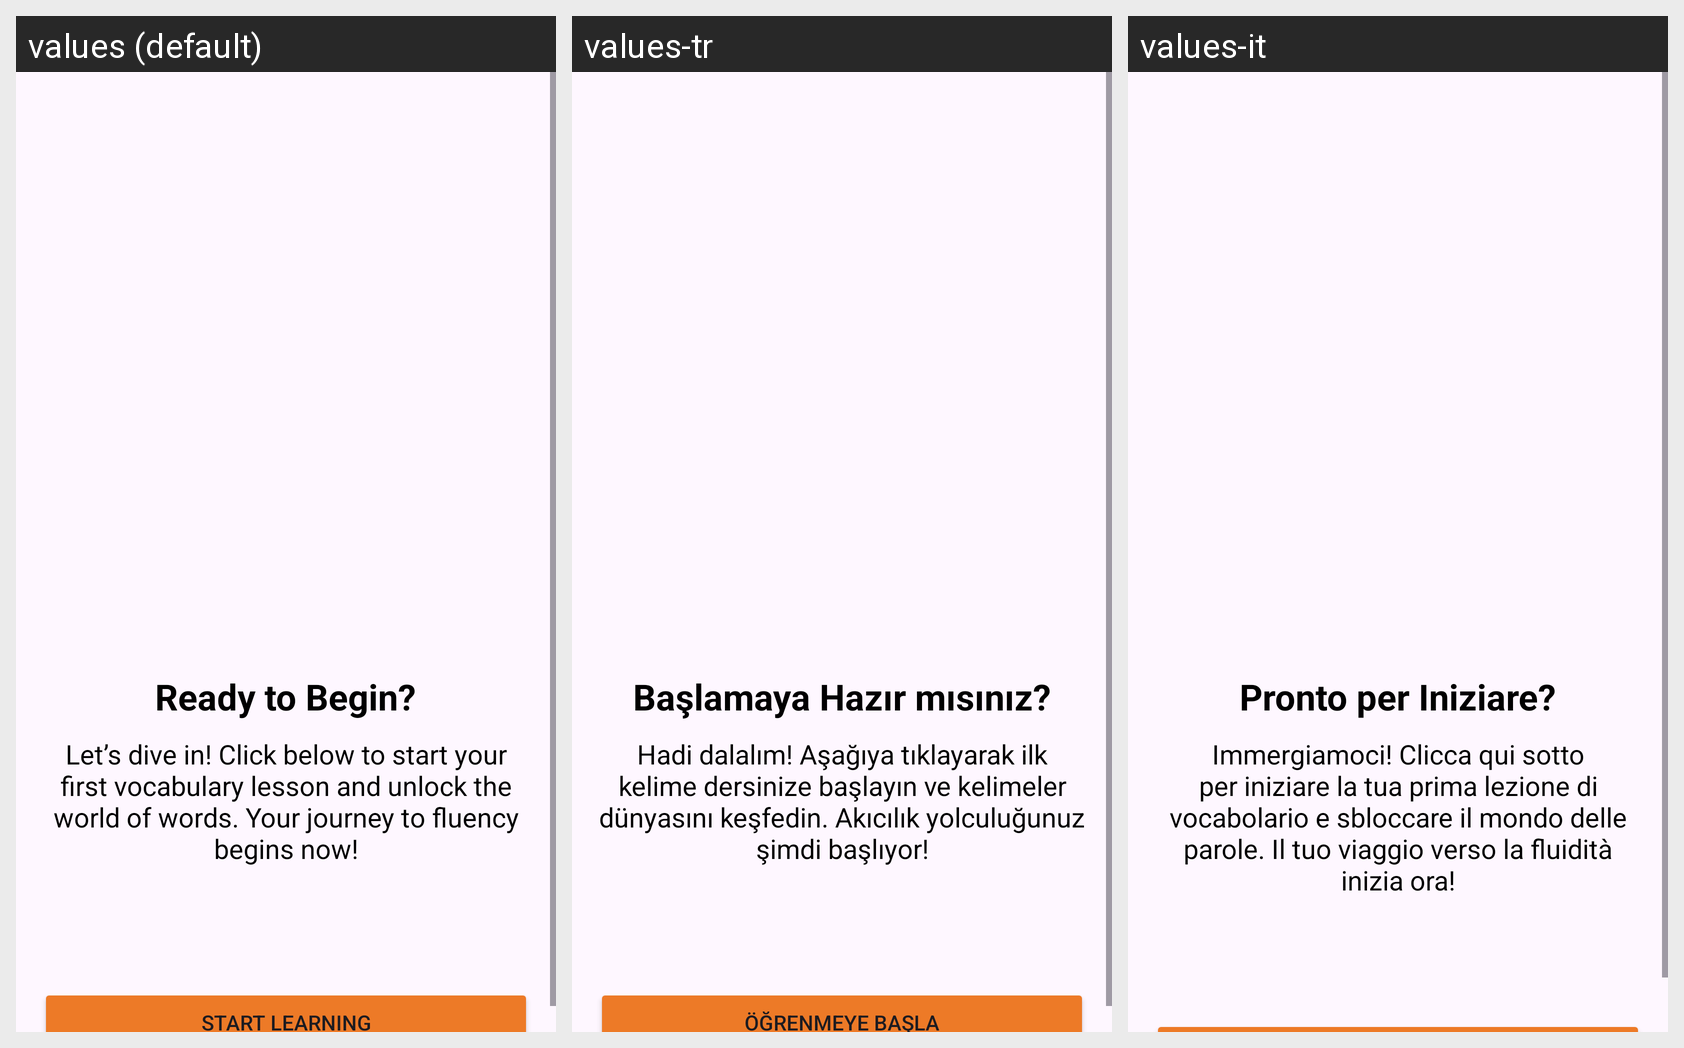

The same Android screen rendered under several of its app's locales, left to right. List the strings drawn on it with the default value and each locale's translation.
Android screen res/layout/fragment_onboarding3.xml rendered under 3 locales, left to right: values (default), values-tr, values-it. Device: Nexus 5 (rendered at 1080×1920; each locale shown at half size, 540×960, under a caption strip naming it); theme Theme.VocabCards.
Other locales in the repository, not shown: values-de, values-es, values-fr.
Strings drawn on this screen, with the default value and each locale's value (text and hints the layout hard-codes, and strings that could not be matched under every locale, appear in the picture but are not listed):

ready_to_begin
  values: Ready to Begin?
  values-tr: Başlamaya Hazır mısınız?
  values-it: Pronto per Iniziare?

let_s_dive_in_click_below_to_start_your_first_vocabulary_lesson_and_unlock_the_world_of_words_your_journey_to_fluency_begins_now
  values: Let’s dive in! Click below to start your first vocabulary lesson and unlock the world of words. Your journey to fluency begins now!
  values-tr: Hadi dalalım! Aşağıya tıklayarak ilk kelime dersinize başlayın ve kelimeler dünyasını keşfedin. Akıcılık yolculuğunuz şimdi başlıyor!
  values-it: Immergiamoci! Clicca qui sotto per iniziare la tua prima lezione di vocabolario e sbloccare il mondo delle parole. Il tuo viaggio verso la fluidità inizia ora!
